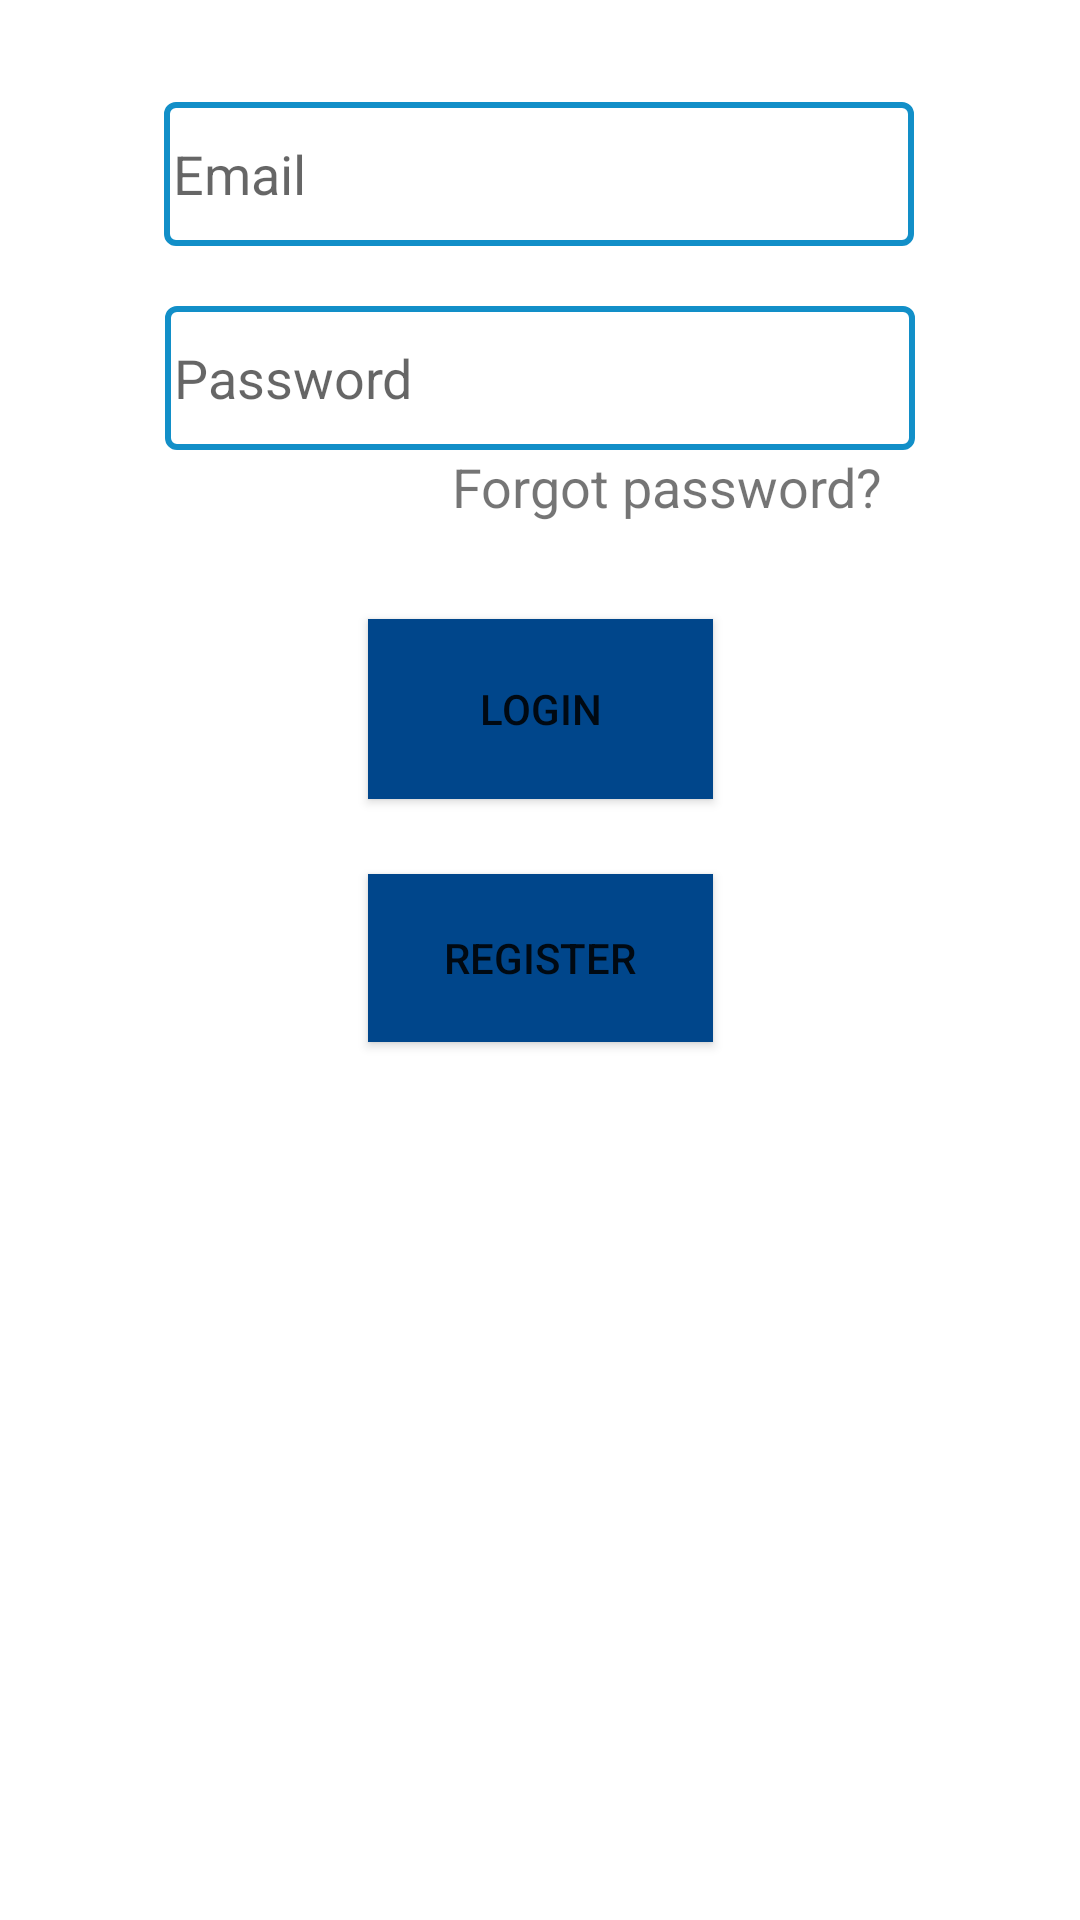

Android layout source for this screen:
<!-- AndroidManifest.xml: application theme Theme.PRM_392_Nho_Ho_Ban -->
<!-- res/layout/fragment_login.xml -->
<?xml version="1.0" encoding="utf-8"?>
<FrameLayout xmlns:android="http://schemas.android.com/apk/res/android"
    xmlns:app="http://schemas.android.com/apk/res-auto"
    xmlns:tools="http://schemas.android.com/tools"
    android:layout_width="match_parent"
    android:layout_height="match_parent"
    tools:context=".fragment.LoginFragment">

    <androidx.constraintlayout.widget.ConstraintLayout
        android:layout_width="match_parent"
        android:layout_height="417dp"
        android:padding="30dp">


        <EditText
            android:id="@+id/username_input"
            android:layout_width="250dp"
            android:layout_height="48dp"
            android:layout_marginTop="4dp"
            android:autofillHints=""
            android:background="@drawable/button_primary"
            android:hint="@string/hint_dang_nhap"
            android:inputType="text"
            android:padding="3dp"
            app:layout_constraintEnd_toEndOf="parent"
            app:layout_constraintHorizontal_bias="0.496"
            app:layout_constraintStart_toStartOf="parent"
            app:layout_constraintTop_toTopOf="parent"
            tools:ignore="TextContrastCheck" />

        <EditText
            android:id="@+id/password_input"
            android:layout_width="250dp"
            android:layout_height="48dp"
            android:layout_marginTop="20dp"
            android:background="@drawable/button_primary"
            android:hint="@string/hint_password"
            android:importantForAutofill="no"
            android:inputType="textPassword"
            android:padding="3dp"
            app:layout_constraintEnd_toEndOf="parent"
            app:layout_constraintHorizontal_bias="0.497"
            app:layout_constraintStart_toStartOf="parent"
            app:layout_constraintTop_toBottomOf="@id/username_input"
            tools:ignore="TextContrastCheck,DuplicateSpeakableTextCheck" />

        <Button
            android:id="@+id/loginButton"
            android:layout_width="115dp"
            android:layout_height="60dp"
            android:layout_marginTop="32dp"
            android:background="@color/Smalt"
            android:text="@string/login"
            android:textAllCaps="false"
            app:backgroundTint="@null"
            app:layout_constraintEnd_toEndOf="parent"
            app:layout_constraintStart_toStartOf="parent"
            app:layout_constraintTop_toBottomOf="@+id/tvForgotAdd"
            tools:ignore="TextContrastCheck,TextContrastCheck" />

        <Button
            android:id="@+id/buttonRegister"
            android:layout_width="115dp"
            android:layout_height="56dp"
            android:background="@color/Smalt"
            android:text="REGISTER"
            android:textAllCaps="false"
            app:backgroundTint="@null"
            app:layout_constraintBottom_toBottomOf="parent"
            app:layout_constraintEnd_toEndOf="parent"
            app:layout_constraintStart_toStartOf="parent"
            app:layout_constraintTop_toBottomOf="@+id/loginButton"
            app:layout_constraintVertical_bias="0.388"
            tools:ignore="TextContrastCheck,TextContrastCheck" />

        <TextView
            android:id="@+id/tvForgotAdd"
            android:layout_width="wrap_content"
            android:layout_height="wrap_content"
            android:text="@string/label_forgot_password"
            android:textSize="18sp"
            app:layout_constraintEnd_toEndOf="parent"
            app:layout_constraintHorizontal_bias="0.771"
            app:layout_constraintStart_toStartOf="parent"
            app:layout_constraintTop_toBottomOf="@+id/password_input" />

    </androidx.constraintlayout.widget.ConstraintLayout>

</FrameLayout>
<!-- resources referenced by this layout -->
<resources>
  <color name="Smalt">#00468B</color>
  <!-- drawable button_primary (drawable) -->
  <?xml version="1.0" encoding="utf-8"?>
  <selector xmlns:android="http://schemas.android.com/apk/res/android">
      <item>
          <shape xmlns:android="http://schemas.android.com/apk/res/android" android:shape="rectangle">
              <corners android:radius="3dp"/>
              <stroke android:width="2dp" android:color="@color/Pacific_Blue"/>
              <solid android:color="@color/white"/>
          </shape>
      </item>
  </selector>
  <string name="hint_dang_nhap">Email</string>
  <string name="hint_password">Password</string>
  <string name="label_forgot_password">Forgot password?</string>
  <string name="login">LOGIN</string>
  <style name="Theme.PRM_392_Nho_Ho_Ban" parent="Theme.MaterialComponents.DayNight.NoActionBar">
          
          <item name="colorPrimary">@color/Smalt</item>
          <item name="colorPrimaryVariant">@color/purple_700</item>
          <item name="colorOnPrimary">@color/white</item>
          
          <item name="colorSecondary">@color/teal_200</item>
          <item name="colorSecondaryVariant">@color/teal_700</item>
          <item name="colorOnSecondary">@color/black</item>
          
          <item name="android:statusBarColor" tools:targetApi="l">?attr/colorPrimary</item>
          
  
      </style>
  <color name="Pacific_Blue">#128FC8</color>
  <color name="white">#FFFFFFFF</color>
  <color name="purple_700">#FF3700B3</color>
  <color name="teal_200">#FF03DAC5</color>
  <color name="teal_700">#FF018786</color>
  <color name="black">#FF000000</color>
</resources>
